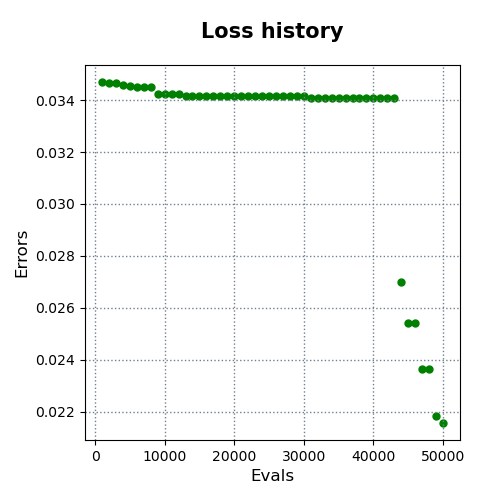

Source data for this figure (header and first rows):
evals, errors
1000, 0.0347
2000, 0.03467
3000, 0.03467
4000, 0.03459
5000, 0.03455
6000, 0.03452
7000, 0.03452
8000, 0.03452
9000, 0.03424
10000, 0.03424
11000, 0.03424
12000, 0.03422
13000, 0.03417
14000, 0.03416
15000, 0.03416
16000, 0.03416
17000, 0.03416
18000, 0.03416
19000, 0.03415
20000, 0.03415
21000, 0.03415
22000, 0.03415
23000, 0.03415
24000, 0.03415
25000, 0.03415
26000, 0.03415
27000, 0.03415
28000, 0.03415
29000, 0.03415
30000, 0.03415
31000, 0.0341
32000, 0.03409
33000, 0.03409
34000, 0.03409
35000, 0.03409
36000, 0.03409
37000, 0.03409
38000, 0.03409
39000, 0.03409
40000, 0.03409
41000, 0.03409
42000, 0.03409
43000, 0.03409
44000, 0.02698
45000, 0.02542
46000, 0.02541
47000, 0.02365
48000, 0.02364
49000, 0.02182
50000, 0.02157
